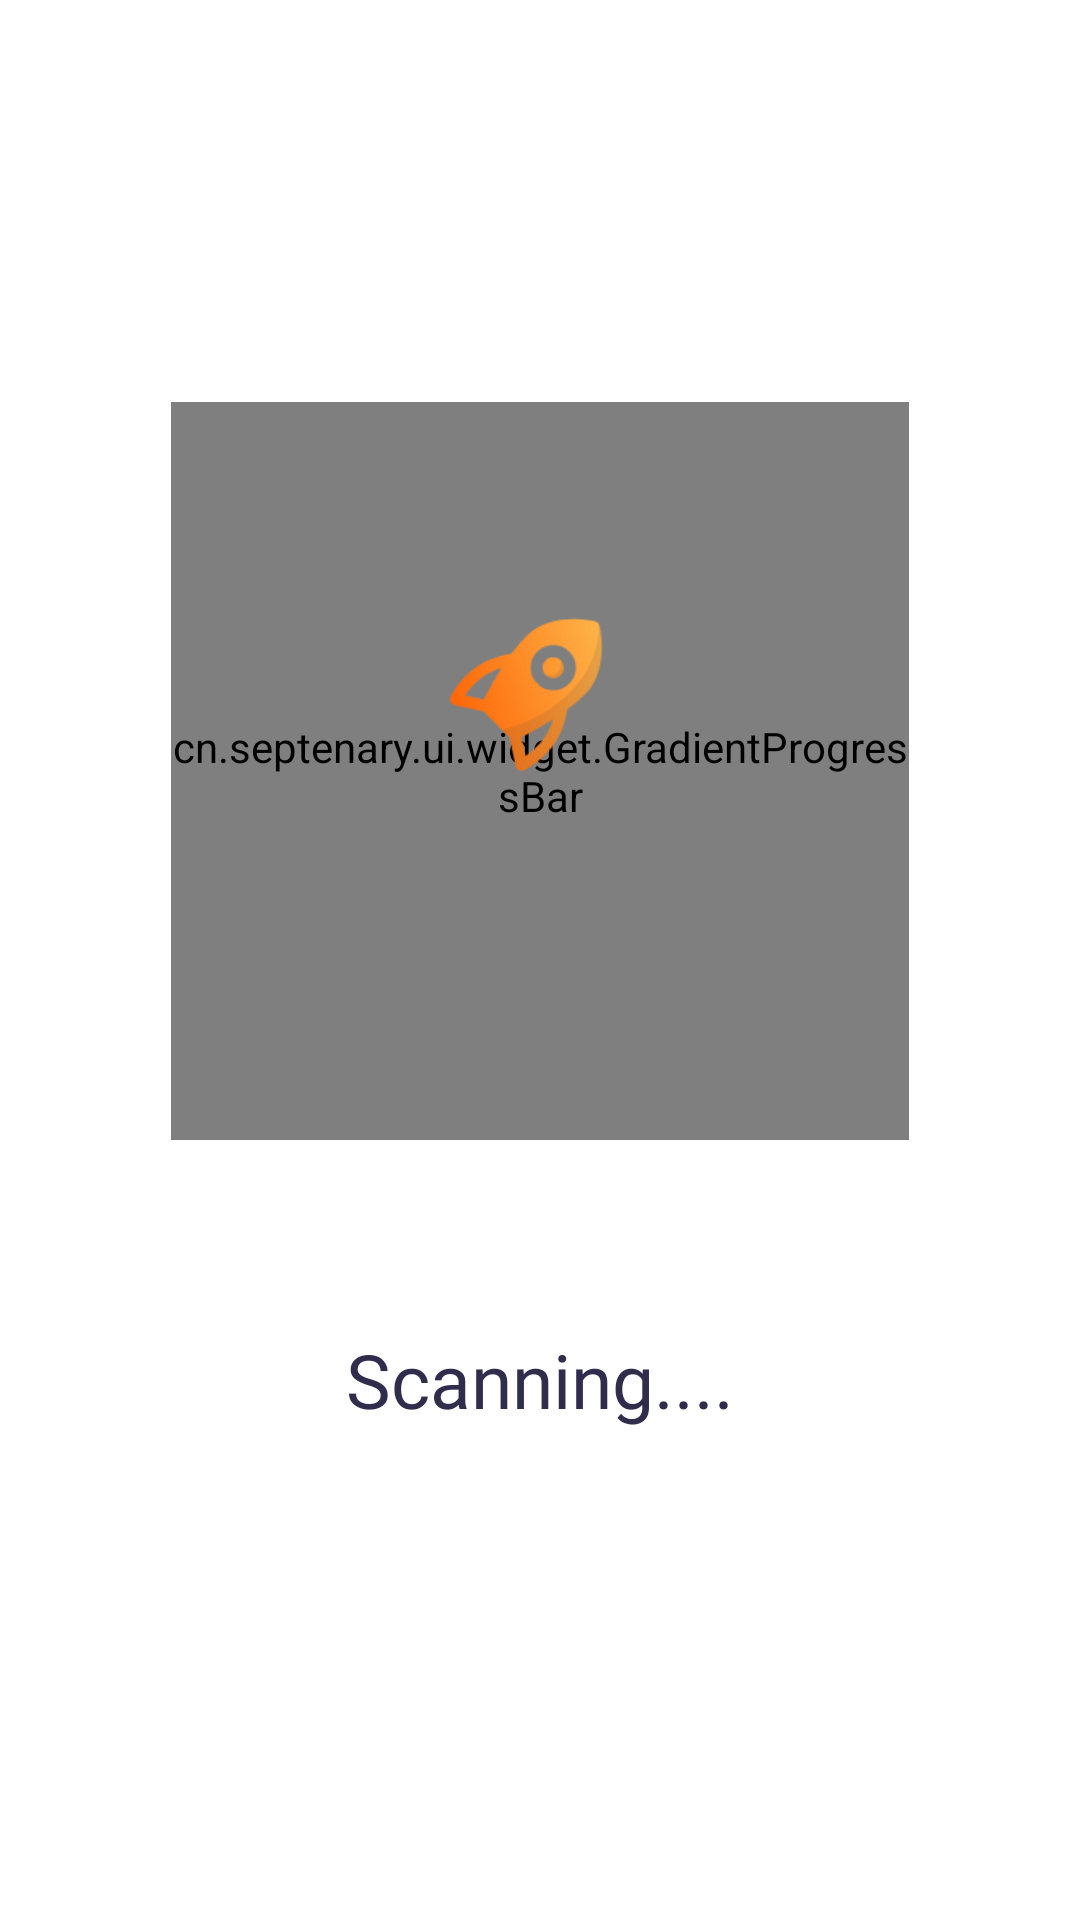

Reconstruct the res/layout file that produces this screen, plus the resources it refers to.
<!-- AndroidManifest.xml: application theme Theme.MMCleaner -->
<!-- res/layout/fragment_second_scan.xml -->
<?xml version="1.0" encoding="utf-8"?>
<LinearLayout xmlns:android="http://schemas.android.com/apk/res/android"
    xmlns:app="http://schemas.android.com/apk/res-auto"
    android:orientation="vertical"
    android:layout_width="match_parent"
    android:gravity="center"
    android:layout_height="match_parent">

    <androidx.constraintlayout.widget.ConstraintLayout
        android:layout_width="246dp"
        android:layout_marginTop="134dp"
        android:layout_height="246dp">
        <cn.septenary.ui.widget.GradientProgressBar
            android:id="@+id/bar2"
            android:layout_width="match_parent"
            android:layout_height="match_parent"
            android:visibility="visible"
            app:anim_duration="4000"
            app:border_background="#0D000000"
            app:border_width="15dp"
            app:end_color="#CCFE0101"
            app:layout_constraintBottom_toBottomOf="parent"
            app:layout_constraintEnd_toEndOf="parent"
            app:layout_constraintStart_toStartOf="parent"
            app:layout_constraintTop_toTopOf="parent"
            app:progress="0"
            app:progress_max="100"
            app:rotate="-90"
            app:start_color="#CCFD962C" />

        <cn.septenary.ui.widget.GradientProgressBar
            android:id="@+id/bar_orange"
            android:layout_width="match_parent"
            android:layout_height="match_parent"
            android:visibility="gone"
            app:anim_duration="4000"
            app:border_background="#0D000000"
            app:border_width="15dp"
            app:end_color="#CCFD962C"
            app:layout_constraintBottom_toBottomOf="parent"
            app:layout_constraintEnd_toEndOf="parent"
            app:layout_constraintStart_toStartOf="parent"
            app:layout_constraintTop_toTopOf="parent"
            app:progress="0"
            app:progress_max="100"
            app:rotate="-90"
            app:start_color="#CCFFB154" />

        <cn.septenary.ui.widget.GradientProgressBar
            android:id="@+id/bar_green"
            android:layout_width="match_parent"
            android:layout_height="match_parent"
            android:visibility="gone"
            app:anim_duration="4000"
            app:border_background="#0D000000"
            app:border_width="15dp"
            app:end_color="#CC28BB63"
            app:layout_constraintBottom_toBottomOf="parent"
            app:layout_constraintEnd_toEndOf="parent"
            app:layout_constraintStart_toStartOf="parent"
            app:layout_constraintTop_toTopOf="parent"
            app:progress="0"
            app:progress_max="100"
            app:rotate="-90"
            app:start_color="#CC43FE01" />

        <LinearLayout
            android:layout_width="match_parent"
            android:layout_height="match_parent"
            android:orientation="vertical"
            android:gravity="center"
            app:layout_constraintTop_toTopOf="parent"
            app:layout_constraintBottom_toBottomOf="parent"
            app:layout_constraintEnd_toEndOf="parent"
            app:layout_constraintStart_toStartOf="parent">
            <ImageView
                android:layout_width="84dp"
                android:layout_height="84dp"
                android:adjustViewBounds="true"
                android:src="@drawable/rocket"/>
            <TextView
                android:id="@+id/proc_text"
                android:layout_width="wrap_content"
                android:layout_height="wrap_content"
                android:fontFamily="@font/proxima_nova_bold"
                android:textSize="20sp"
                android:textColor="@color/color_333A44"
                android:gravity="center"/>
            <TextView
                android:id="@+id/mem_data"
                android:layout_width="wrap_content"
                android:layout_height="wrap_content"
                android:fontFamily="@font/proxima_nova_regular"
                android:textSize="14sp"
                android:layout_marginTop="4dp"
                android:layout_marginBottom="10dp"
                android:textColor="@color/color_333A44"
                android:gravity="center"/>
        </LinearLayout>

    </androidx.constraintlayout.widget.ConstraintLayout>
    <TextView
        android:layout_width="match_parent"
        android:layout_height="match_parent"
        android:fontFamily="@font/proxima_nova_semibold"
        android:textSize="25sp"
        android:textColor="@color/color_2F2C4C"
        android:layout_marginBottom="100dp"
        android:text="@string/scanning"
        android:gravity="center"/>


</LinearLayout>
<!-- resources referenced by this layout -->
<resources>
  <color name="color_2F2C4C">#2F2C4C</color>
  <color name="color_333A44">#333A44</color>
  <!-- drawable rocket: png bitmap (drawable, 9754 bytes) -->
  <string name="scanning">Scanning....</string>
  <style name="Theme.MMCleaner" parent="Theme.MaterialComponents.Light.NoActionBar">
          
          <item name="colorPrimary">@color/primary</item>
          <item name="colorOnSecondary">@color/black</item>
  
          <item name="android:windowDrawsSystemBarBackgrounds">true</item>
  
          <item name="android:windowLightStatusBar" tools:targetApi="23">true</item>
  
          <item name="android:statusBarColor">@android:color/transparent</item>
      </style>
  <color name="primary">#FE6201</color>
  <color name="black">#FF000000</color>
</resources>
